Run: headless pygame with SDL's dummy video driver; simulated clock (each Clock.tick advances the game by its frame time, no real sleeping); random seed 0; keys injected as events and as key.get_pressed() state; mouse plan: one left click at the window centre at the start of phase 2, then a move to the lower-right quarter at the start of phase 3.
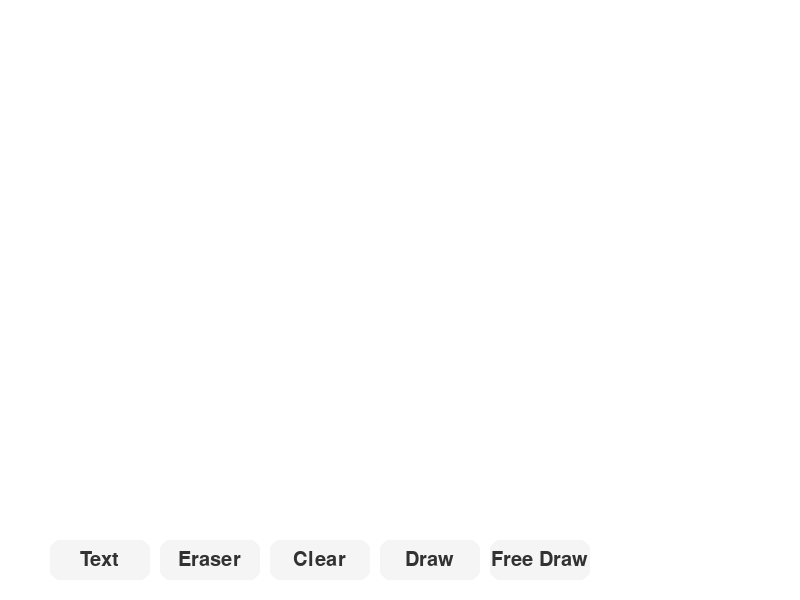
Frame 1 of 4 · flips 1–60 · no input
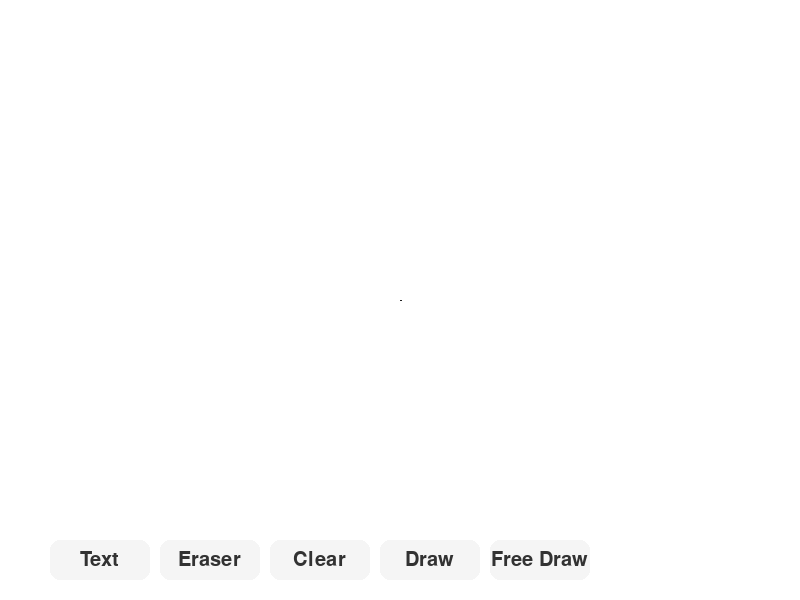
Frame 2 of 4 · flips 61–180 · clicked the window centre · tapped SPACE, RETURN · held RIGHT (→), D
Frame 3 of 4 · flips 181–300 · moved the mouse to the lower-right quarter · held DOWN (↓), S · screen unchanged from frame 2, image omitted
Frame 4 of 4 · flips 301–420 · held LEFT (←), A, UP (↑), W · screen unchanged from frame 3, image omitted

The pygame program that drew these frames:

import pygame
import sys

pygame.init()

win_width, win_height = 800, 600

LIGHT_GRAY = (245, 245, 245)
DARK_GRAY = (50, 50, 50)
WHITE = (255, 255, 255)
ACCENT_COLOR = (52, 152, 219)
SOFT_BLACK = (33, 33, 33)
TRANSPARENT = (0, 0, 0, 0)

highlight_surface = pygame.Surface((win_width, win_height), pygame.SRCALPHA)

pygame.font.init()
font = pygame.font.Font(pygame.font.get_default_font(), 20)

win = pygame.display.set_mode((win_width, win_height))
pygame.display.set_caption("Modern Sketch App")

win.fill(WHITE)

text_mode = False
eraser_mode = False
draw_mode = True
highlight_mode = False
start_pos = None
prev_mouse_pos = None
t_mouse_pos = 0, 60
text_dragging = False

key_log = []

button_width, button_height = 100, 40
button_radius = 10

eraser_size = 20  # Size of the eraser

# Button positions at the bottom
text_mode_button = pygame.Rect(50, win_height - 60, button_width, button_height)
eraser_mode_button = pygame.Rect(160, win_height - 60, button_width, button_height)
clear_screen_button = pygame.Rect(270, win_height - 60, button_width, button_height)
draw_mode_button = pygame.Rect(380, win_height - 60, button_width, button_height)
highlight_mode_button = pygame.Rect(490, win_height - 60, button_width, button_height)

def draw_rounded_rect(surface, rect, color, radius):
    pygame.draw.rect(surface, color, rect, border_radius=radius)

running = True
while running:
    mouse_pos = pygame.mouse.get_pos()

    for event in pygame.event.get():
        if event.type == pygame.QUIT:
            running = False

        if event.type == pygame.MOUSEBUTTONDOWN:
            if text_mode_button.collidepoint(mouse_pos):
                text_mode = True
                eraser_mode = False
                draw_mode = False
                highlight_mode = False
            elif eraser_mode_button.collidepoint(mouse_pos):
                eraser_mode = True
                text_mode = False
                draw_mode = False
                highlight_mode = False
            elif clear_screen_button.collidepoint(mouse_pos):
                win.fill(WHITE)
                key_log.clear()
                text_mode = False
                eraser_mode = False
                draw_mode = True
                highlight_mode = False
                highlight_surface.fill(TRANSPARENT)
            elif draw_mode_button.collidepoint(mouse_pos):
                draw_mode = True
                text_mode = False
                eraser_mode = False
                highlight_mode = False
            elif highlight_mode_button.collidepoint(mouse_pos):
                highlight_mode = True
                text_mode = False
                eraser_mode = False
                draw_mode = False
            elif draw_mode and event.button == 1:
                start_pos = pygame.mouse.get_pos()
            elif highlight_mode and event.button == 1:
                start_pos = pygame.mouse.get_pos()
            elif text_mode and event.button == 1 and pygame.Rect(t_mouse_pos[0], t_mouse_pos[1], 100, 40).collidepoint(mouse_pos):
                text_dragging = True

        if event.type == pygame.MOUSEMOTION:
            if highlight_mode and pygame.mouse.get_pressed()[0]:
                end_pos = pygame.mouse.get_pos()
                if start_pos is not None:
                    pygame.draw.line(highlight_surface, SOFT_BLACK, start_pos, end_pos, 3)  # Draw with soft black
                    start_pos = end_pos
            if eraser_mode and pygame.mouse.get_pressed()[0]:
                pygame.draw.circle(win, WHITE, mouse_pos, eraser_size)
            prev_mouse_pos = mouse_pos

        if event.type == pygame.MOUSEBUTTONUP:
            if draw_mode and event.button == 1 and start_pos is not None and not eraser_mode:
                end_pos = pygame.mouse.get_pos()
                pygame.draw.line(win, SOFT_BLACK, start_pos, end_pos, 2)
                start_pos = None
            elif highlight_mode and start_pos is not None:
                start_pos = None
            elif text_dragging:
                text_dragging = False

        if event.type == pygame.KEYDOWN and text_mode:
            pressed_key = pygame.key.name(event.key)
            if pressed_key == "space":
                key_log.append(" ")
            elif pressed_key == "backspace":
                if key_log:
                    key_log.pop()
            else:
                key_log.append(pressed_key)

    if text_mode:
        x_offset = 0
        for key in key_log:
            text = font.render(' '.join(key), True, SOFT_BLACK)
            win.blit(text, (t_mouse_pos[0] + x_offset, t_mouse_pos[1]))
            x_offset += text.get_width() + 1

    if text_dragging:
        t_mouse_pos = mouse_pos


    for button, label in [(text_mode_button, "Text"), (eraser_mode_button, "Eraser"),
                          (clear_screen_button, "Clear"), (draw_mode_button, "Draw"),
                          (highlight_mode_button, "Free Draw")]:
        if button.collidepoint(mouse_pos):
            draw_rounded_rect(win, button, ACCENT_COLOR, button_radius)
        else:
            draw_rounded_rect(win, button, LIGHT_GRAY, button_radius)

        text = font.render(label, True, DARK_GRAY if not button.collidepoint(mouse_pos) else WHITE)
        win.blit(text, (button.x + (button_width - text.get_width()) // 2, button.y + (button_height - text.get_height()) // 2))


    win.blit(highlight_surface, (0, 0))

    pygame.display.update()

pygame.quit()
sys.exit()
